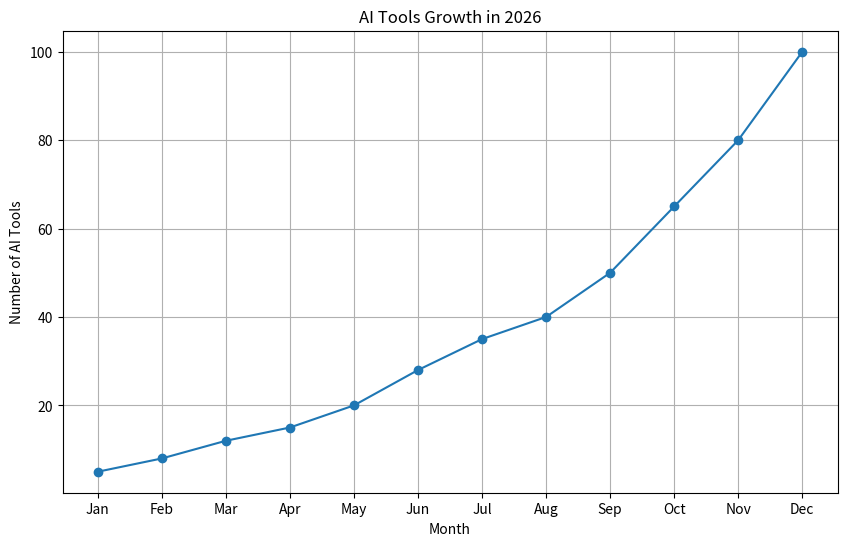

This chart was generated by the following Python code: (Note: this script raises an exception after producing the figure.)
import matplotlib.pyplot as plt

months = [
"Jan","Feb","Mar","Apr","May","Jun",
"Jul","Aug","Sep","Oct","Nov","Dec"
]

tools_released = [5,8,12,15,20,28,35,40,50,65,80,100]

plt.figure(figsize=(10,6))
plt.plot(months, tools_released, marker="o")

plt.title("AI Tools Growth in 2026")
plt.xlabel("Month")
plt.ylabel("Number of AI Tools")

plt.grid(True)

plt.savefig("assets/ai-tools-growth.png")

print("AI tools growth chart updated.")
